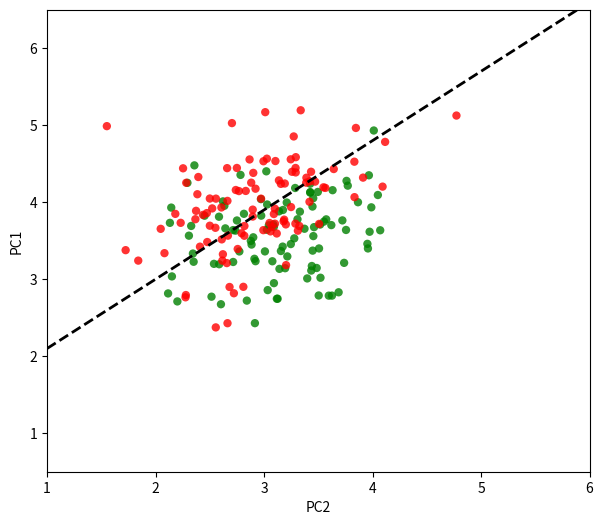

The script that saved this image:
import numpy as np
import matplotlib.pyplot as plt

np.random.seed(42)

# Generate data for Green Cluster
mean_green = [3.1, 3.5]
cov_green = [[0.3, 0.1], [0.1, 0.3]]
green_dots = np.random.multivariate_normal(mean_green, cov_green, 100)

# Generate data for Red Cluster
mean_red = [3.0, 4.0]
cov_red = [[0.3, 0.1], [0.1, 0.3]]
red_dots = np.random.multivariate_normal(mean_red, cov_red, 100)

# Create the plot
fig, ax = plt.subplots(figsize=(7, 6))

fig.patch.set_facecolor('white')
ax.set_facecolor('white')

# Plot the data points
ax.scatter(green_dots[:, 0], green_dots[:, 1], color='green', alpha=0.8, edgecolors='none', label='Class 1')
ax.scatter(red_dots[:, 0], red_dots[:, 1], color='red', alpha=0.8, edgecolors='none', label='Class 2')

# Define and plot the decision line 
x_vals = np.linspace(1.0, 6.0, 100)
y_vals = 0.9 * x_vals + 1.2  # Positive slope configuration
ax.plot(x_vals, y_vals, color='black', linestyle='--', linewidth=2)

ax.set_xlim(1.0, 6.0)
ax.set_ylim(0.5, 6.5)

ax.set_ylabel('PC1')
ax.set_xlabel('PC2')

ax.grid(False)

plt.show()
